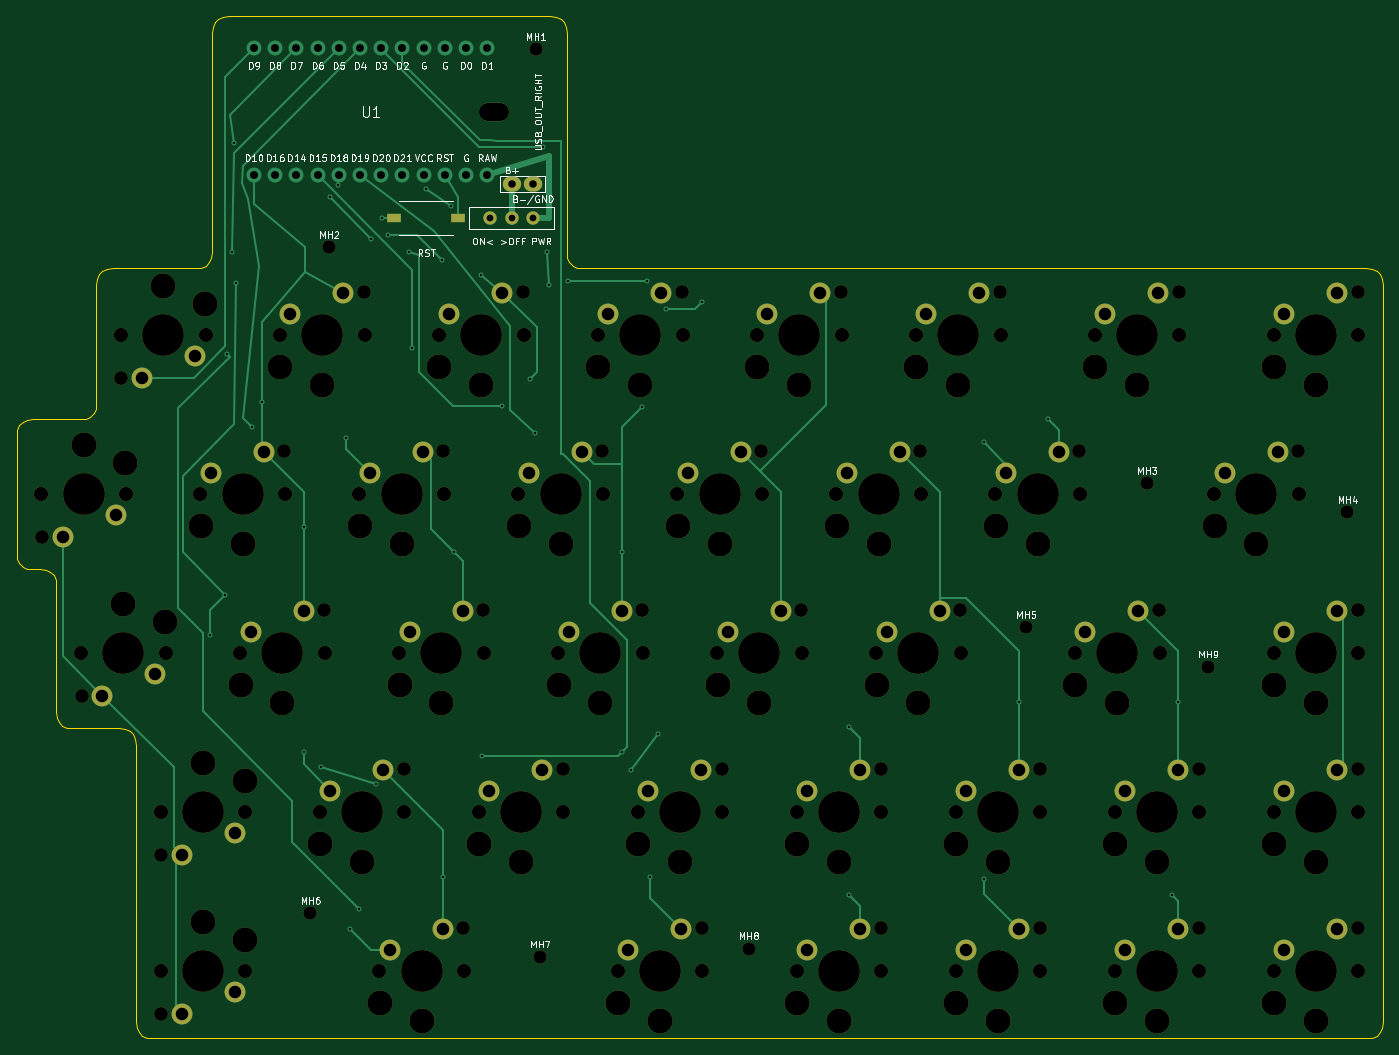
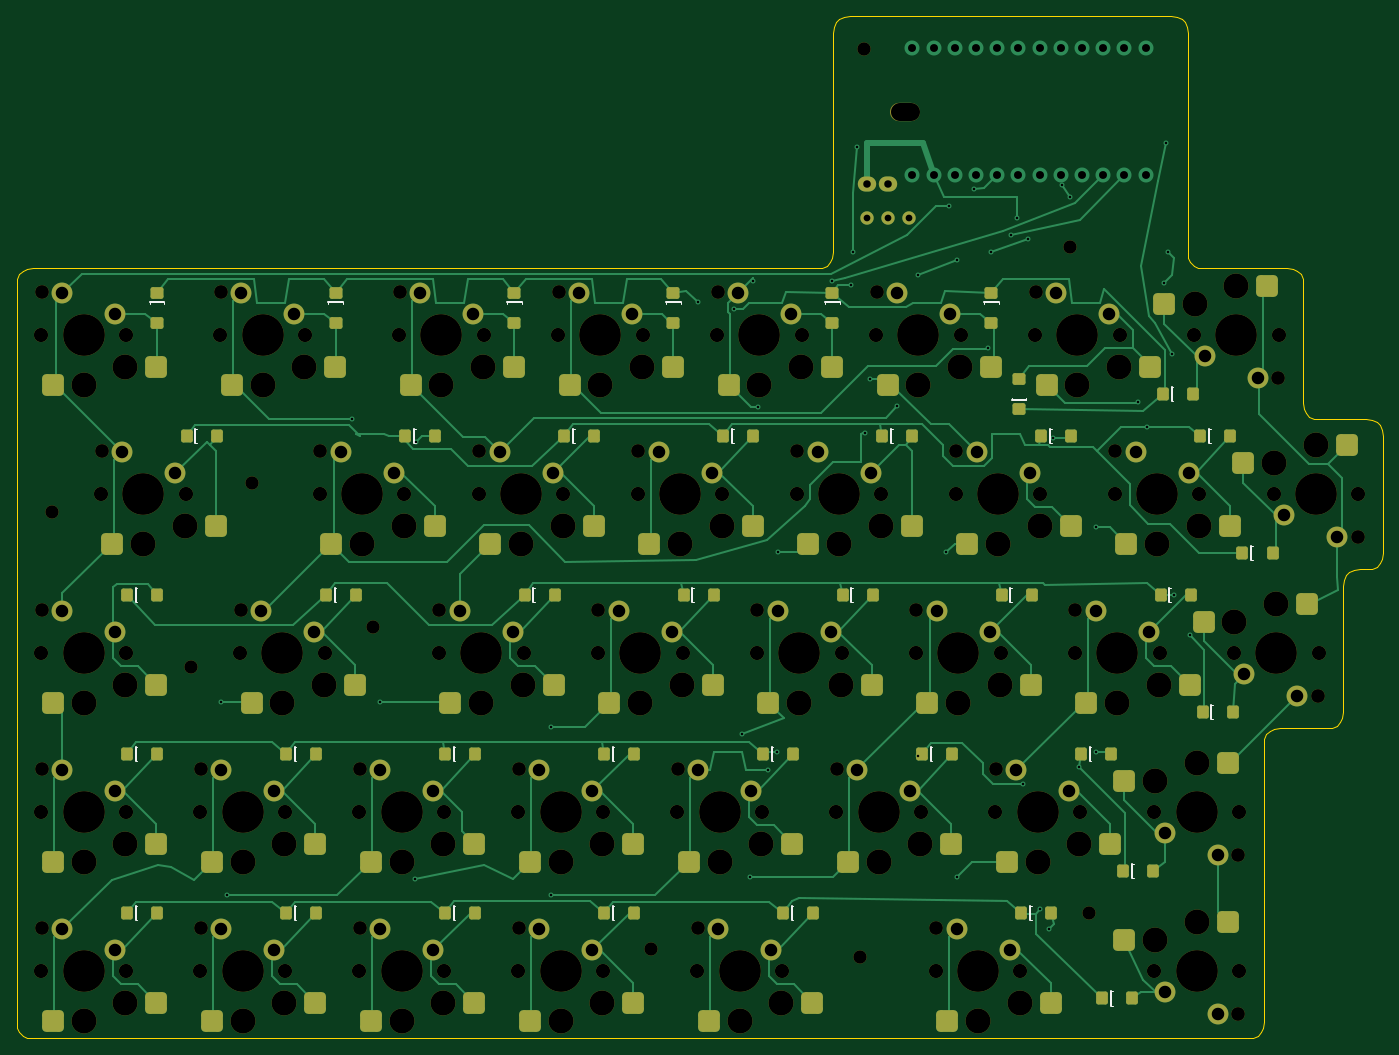
Circuit board: 12 layer files. Board 163.7 x 122.5 mm.
- bottom_copper: kc2_right-B_Cu.gbl (47504 bytes)
- bottom_mask: kc2_right-B_Mask.gbs (17438 bytes)
- paste: kc2_right-B_Paste.gbp (7019 bytes)
- bottom_silk: kc2_right-B_Silkscreen.gbo (24244 bytes)
- outline: kc2_right-Edge_Cuts.gm1 (6172 bytes)
- top_copper: kc2_right-F_Cu.gtl (16611 bytes)
- top_mask: kc2_right-F_Mask.gts (11382 bytes)
- paste: kc2_right-F_Paste.gtp (561 bytes)
- top_silk: kc2_right-F_Silkscreen.gto (112537 bytes)
- drill: kc2_right-NPTH.drl (4811 bytes)
- drill: kc2_right-PTH.drl (3102 bytes)
- drill: kc2_right-drill-report.txt (1008 bytes)

=== bottom_copper: kc2_right-B_Cu.gbl (47504 bytes, source omitted) ===
=== bottom_mask: kc2_right-B_Mask.gbs (17438 bytes, source omitted) ===
=== paste: kc2_right-B_Paste.gbp (7019 bytes, source omitted) ===
=== bottom_silk: kc2_right-B_Silkscreen.gbo (24244 bytes, source omitted) ===
=== outline: kc2_right-Edge_Cuts.gm1 ===
%TF.GenerationSoftware,KiCad,Pcbnew,10.0.3*%
%TF.CreationDate,2026-09-03T05:27:34+09:00*%
%TF.ProjectId,kc2_right,6b63325f-7269-4676-9874-2e6b69636164,draft-v2*%
%TF.SameCoordinates,Original*%
%TF.FileFunction,Profile,NP*%
%FSLAX46Y46*%
G04 Gerber Fmt 4.6, Leading zero omitted, Abs format (unit mm)*
G04 Created by KiCad (PCBNEW 10.0.3) date 2026-09-03 05:27:34*
%MOMM*%
%LPD*%
G01*
G04 APERTURE LIST*
%TA.AperFunction,Profile*%
%ADD10C,0.100000*%
%TD*%
G04 APERTURE END LIST*
D10*
X35000000Y-89600000D02*
X35080000Y-88880000D01*
X35000000Y-103550000D02*
X35000000Y-89600000D01*
X35080000Y-88880000D02*
X35320000Y-88320000D01*
X35080000Y-104270000D02*
X35000000Y-103550000D01*
X35320000Y-88320000D02*
X35720000Y-87920000D01*
X35320000Y-104830000D02*
X35080000Y-104270000D01*
X35720000Y-87920000D02*
X36280000Y-87680000D01*
X35720000Y-105230000D02*
X35320000Y-104830000D01*
X36280000Y-87680000D02*
X37000000Y-87600000D01*
X36280000Y-105470000D02*
X35720000Y-105230000D01*
X37000000Y-87600000D02*
X42525000Y-87600000D01*
X37000000Y-105550000D02*
X36280000Y-105470000D01*
X37762500Y-105550000D02*
X37000000Y-105550000D01*
X38482500Y-105630000D02*
X37762500Y-105550000D01*
X39042500Y-105870000D02*
X38482500Y-105630000D01*
X39442500Y-106270000D02*
X39042500Y-105870000D01*
X39682500Y-106830000D02*
X39442500Y-106270000D01*
X39762500Y-107550000D02*
X39682500Y-106830000D01*
X39762500Y-122600000D02*
X39762500Y-107550000D01*
X39842500Y-123320000D02*
X39762500Y-122600000D01*
X40082499Y-123880000D02*
X39842500Y-123320000D01*
X40482500Y-124280000D02*
X40082499Y-123880000D01*
X41042500Y-124520000D02*
X40482500Y-124280000D01*
X41762500Y-124600000D02*
X41042500Y-124520000D01*
X42525000Y-87600000D02*
X43245000Y-87520000D01*
X43245000Y-87520000D02*
X43805000Y-87280000D01*
X43805000Y-87280000D02*
X44205000Y-86880000D01*
X44205000Y-86880000D02*
X44445000Y-86320000D01*
X44445000Y-86320000D02*
X44525000Y-85600000D01*
X44525000Y-71500000D02*
X44605000Y-70780000D01*
X44525000Y-85600000D02*
X44525000Y-71500000D01*
X44605000Y-70780000D02*
X44845000Y-70220000D01*
X44845000Y-70220000D02*
X45245000Y-69820000D01*
X45245000Y-69820000D02*
X45805000Y-69580000D01*
X45805000Y-69580000D02*
X46525000Y-69500000D01*
X46525000Y-69500000D02*
X56400000Y-69500000D01*
X47287500Y-124600000D02*
X41762500Y-124600000D01*
X48007500Y-124680000D02*
X47287500Y-124600000D01*
X48567500Y-124920000D02*
X48007500Y-124680000D01*
X48967500Y-125320000D02*
X48567500Y-124920000D01*
X49207500Y-125880000D02*
X48967500Y-125320000D01*
X49287500Y-126600000D02*
X49207500Y-125880000D01*
X49287500Y-141650000D02*
X49287500Y-126600000D01*
X49287500Y-142450000D02*
X49287500Y-141650000D01*
X49287500Y-143250000D02*
X49287500Y-142450000D01*
X49287500Y-144050000D02*
X49287500Y-143250000D01*
X49287500Y-144850000D02*
X49287500Y-144050000D01*
X49287500Y-145650000D02*
X49287500Y-144850000D01*
X49287500Y-159750000D02*
X49287500Y-145650000D01*
X49367500Y-160470000D02*
X49287500Y-159750000D01*
X49607500Y-161030000D02*
X49367500Y-160470000D01*
X50007500Y-161430000D02*
X49607500Y-161030000D01*
X50567500Y-161670000D02*
X50007500Y-161430000D01*
X51287500Y-161750000D02*
X50567500Y-161670000D01*
X56400000Y-69500000D02*
X57120000Y-69420000D01*
X57120000Y-69420000D02*
X57680000Y-69180000D01*
X57680000Y-69180000D02*
X58080000Y-68780000D01*
X58080000Y-68780000D02*
X58320000Y-68220000D01*
X58320000Y-68220000D02*
X58400000Y-67500000D01*
X58400000Y-41250000D02*
X58480000Y-40529999D01*
X58400000Y-67500000D02*
X58400000Y-41250000D01*
X58480000Y-40529999D02*
X58720000Y-39970000D01*
X58720000Y-39970000D02*
X59120000Y-39570000D01*
X59120000Y-39570000D02*
X59680000Y-39330000D01*
X59680000Y-39330000D02*
X60400000Y-39250000D01*
X60400000Y-39250000D02*
X98900000Y-39250000D01*
X98900000Y-39250000D02*
X99620000Y-39330000D01*
X99620000Y-39330000D02*
X100180000Y-39570000D01*
X100180000Y-39570000D02*
X100580000Y-39970000D01*
X100580000Y-39970000D02*
X100820000Y-40530000D01*
X100820000Y-40530000D02*
X100900000Y-41250000D01*
X100900000Y-41250000D02*
X100900000Y-67500000D01*
X100900000Y-67500000D02*
X100980000Y-68220000D01*
X100980000Y-68220000D02*
X101220000Y-68780000D01*
X101220000Y-68780000D02*
X101620000Y-69180000D01*
X101620000Y-69180000D02*
X102180000Y-69420000D01*
X102180000Y-69420000D02*
X102900000Y-69500000D01*
X102900000Y-69500000D02*
X196687500Y-69500000D01*
X196687500Y-69500000D02*
X197407500Y-69580000D01*
X196687500Y-161750000D02*
X51287500Y-161750000D01*
X197407500Y-69580000D02*
X197967500Y-69820000D01*
X197407500Y-161670000D02*
X196687500Y-161750000D01*
X197967500Y-69820000D02*
X198367500Y-70220000D01*
X197967500Y-161430000D02*
X197407500Y-161670000D01*
X198367500Y-70220000D02*
X198607500Y-70780000D01*
X198367500Y-161030000D02*
X197967500Y-161430000D01*
X198607500Y-70780000D02*
X198687500Y-71500000D01*
X198607500Y-160470000D02*
X198367500Y-161030000D01*
X198687500Y-71500000D02*
X198687500Y-85050000D01*
X198687500Y-85050000D02*
X198687500Y-85850000D01*
X198687500Y-85850000D02*
X198687500Y-86650000D01*
X198687500Y-86650000D02*
X198687500Y-87450000D01*
X198687500Y-87450000D02*
X198687500Y-88250000D01*
X198687500Y-88250000D02*
X198687500Y-89050000D01*
X198687500Y-89050000D02*
X198687500Y-104100000D01*
X198687500Y-104100000D02*
X198687500Y-104900000D01*
X198687500Y-104900000D02*
X198687500Y-105700000D01*
X198687500Y-105700000D02*
X198687500Y-106500000D01*
X198687500Y-106500000D02*
X198687500Y-107300000D01*
X198687500Y-107300000D02*
X198687500Y-108100000D01*
X198687500Y-108100000D02*
X198687500Y-123150000D01*
X198687500Y-123150000D02*
X198687500Y-123950000D01*
X198687500Y-123950000D02*
X198687500Y-124750000D01*
X198687500Y-124750000D02*
X198687500Y-125550000D01*
X198687500Y-125550000D02*
X198687500Y-126350000D01*
X198687500Y-126350000D02*
X198687500Y-127150000D01*
X198687500Y-127150000D02*
X198687500Y-142200000D01*
X198687500Y-142200000D02*
X198687500Y-143000000D01*
X198687500Y-143000000D02*
X198687500Y-143800000D01*
X198687500Y-143800000D02*
X198687500Y-144600000D01*
X198687500Y-144600000D02*
X198687500Y-145400000D01*
X198687500Y-145400000D02*
X198687500Y-146200000D01*
X198687500Y-146200000D02*
X198687500Y-159750000D01*
X198687500Y-159750000D02*
X198607500Y-160470000D01*
M02*

=== top_copper: kc2_right-F_Cu.gtl (16611 bytes, source omitted) ===
=== top_mask: kc2_right-F_Mask.gts (11382 bytes, source omitted) ===
=== paste: kc2_right-F_Paste.gtp ===
%TF.GenerationSoftware,KiCad,Pcbnew,10.0.3*%
%TF.CreationDate,2026-09-03T05:27:34+09:00*%
%TF.ProjectId,kc2_right,6b63325f-7269-4676-9874-2e6b69636164,draft-v2*%
%TF.SameCoordinates,Original*%
%TF.FileFunction,Paste,Top*%
%TF.FilePolarity,Positive*%
%FSLAX46Y46*%
G04 Gerber Fmt 4.6, Leading zero omitted, Abs format (unit mm)*
G04 Created by KiCad (PCBNEW 10.0.3) date 2026-09-03 05:27:34*
%MOMM*%
%LPD*%
G01*
G04 APERTURE LIST*
%ADD10R,1.750000X1.000000*%
G04 APERTURE END LIST*
D10*
%TO.C,SW_RST1*%
X87925000Y-63450000D03*
X80175000Y-63450000D03*
%TD*%
M02*

=== top_silk: kc2_right-F_Silkscreen.gto (112537 bytes, source omitted) ===
=== drill: kc2_right-NPTH.drl ===
M48
; DRILL file KiCad 10.0.3 date 2026-09-03T05:27:35
; FORMAT={-:-/ absolute / metric / decimal}
; #@! TF.CreationDate,2026-09-03T05:27:35+09:00
; #@! TF.GenerationSoftware,Kicad,Pcbnew,10.0.3
; #@! TF.FileFunction,NonPlated,1,2,NPTH
FMAT,2
METRIC
; #@! TA.AperFunction,NonPlated,NPTH,ComponentDrill
T1C1.600
; #@! TA.AperFunction,NonPlated,NPTH,ComponentDrill
T2C1.650
; #@! TA.AperFunction,NonPlated,NPTH,ComponentDrill
T3C1.700
; #@! TA.AperFunction,NonPlated,NPTH,ComponentDrill
T4C2.200
; #@! TA.AperFunction,NonPlated,NPTH,ComponentDrill
T5C3.000
; #@! TA.AperFunction,NonPlated,NPTH,ComponentDrill
T6C5.000
%
G90
G05
T1
X70.188Y-146.75
X72.438Y-67.0
X97.188Y-43.25
X97.688Y-152.0
X122.688Y-151.0
X155.938Y-112.5
X170.438Y-95.25
X177.75Y-117.25
X194.438Y-98.75
T2
X38.025Y-101.725
X42.788Y-120.775
X47.55Y-82.675
X52.312Y-139.825
X52.312Y-158.875
X67.075Y-91.425
X71.837Y-110.475
X76.6Y-72.375
X81.362Y-129.525
X86.125Y-91.425
X88.506Y-148.575
X90.888Y-110.475
X95.65Y-72.375
X100.412Y-129.525
X105.175Y-91.425
X109.938Y-110.475
X114.7Y-72.375
X117.081Y-148.575
X119.462Y-129.525
X124.225Y-91.425
X128.987Y-110.475
X133.75Y-72.375
X138.512Y-129.525
X138.512Y-148.575
X143.275Y-91.425
X148.037Y-110.475
X152.8Y-72.375
X157.562Y-129.525
X157.562Y-148.575
X162.325Y-91.425
X171.85Y-110.475
X174.231Y-72.375
X176.612Y-129.525
X176.612Y-148.575
X188.519Y-91.425
X195.662Y-72.375
X195.662Y-110.475
X195.662Y-129.525
X195.662Y-148.575
T3
X37.945Y-96.575
X42.707Y-115.625
X47.47Y-77.525
X48.105Y-96.575
X52.232Y-134.675
X52.232Y-153.725
X52.867Y-115.625
X56.995Y-96.575
X57.63Y-77.525
X61.758Y-115.625
X62.392Y-134.675
X62.392Y-153.725
X66.52Y-77.525
X67.155Y-96.575
X71.282Y-134.675
X71.917Y-115.625
X76.045Y-96.575
X76.68Y-77.525
X78.426Y-153.725
X80.807Y-115.625
X81.442Y-134.675
X85.57Y-77.525
X86.205Y-96.575
X88.586Y-153.725
X90.332Y-134.675
X90.968Y-115.625
X95.095Y-96.575
X95.73Y-77.525
X99.858Y-115.625
X100.492Y-134.675
X104.62Y-77.525
X105.255Y-96.575
X107.001Y-153.725
X109.382Y-134.675
X110.017Y-115.625
X114.145Y-96.575
X114.78Y-77.525
X117.161Y-153.725
X118.907Y-115.625
X119.542Y-134.675
X123.67Y-77.525
X124.305Y-96.575
X128.433Y-134.675
X128.433Y-153.725
X129.067Y-115.625
X133.195Y-96.575
X133.83Y-77.525
X137.957Y-115.625
X138.593Y-134.675
X138.593Y-153.725
X142.72Y-77.525
X143.355Y-96.575
X147.482Y-134.675
X147.482Y-153.725
X148.118Y-115.625
X152.245Y-96.575
X152.88Y-77.525
X157.642Y-134.675
X157.642Y-153.725
X161.77Y-115.625
X162.405Y-96.575
X164.151Y-77.525
X166.532Y-134.675
X166.532Y-153.725
X171.93Y-115.625
X174.311Y-77.525
X176.692Y-134.675
X176.692Y-153.725
X178.439Y-96.575
X185.582Y-77.525
X185.582Y-115.625
X185.582Y-134.675
X185.582Y-153.725
X188.599Y-96.575
X195.742Y-77.525
X195.742Y-115.625
X195.742Y-134.675
X195.742Y-153.725
T5
X43.025Y-90.675
X47.787Y-109.725
X48.025Y-92.775
X52.55Y-71.625
X52.787Y-111.825
X57.075Y-100.375
X57.312Y-128.775
X57.312Y-147.825
X57.55Y-73.725
X61.837Y-119.425
X62.075Y-102.475
X62.312Y-130.875
X62.312Y-149.925
X66.6Y-81.325
X66.837Y-121.525
X71.362Y-138.475
X71.6Y-83.425
X76.125Y-100.375
X76.362Y-140.575
X78.506Y-157.525
X80.888Y-119.425
X81.125Y-102.475
X83.506Y-159.625
X85.65Y-81.325
X85.888Y-121.525
X90.412Y-138.475
X90.65Y-83.425
X95.175Y-100.375
X95.412Y-140.575
X99.938Y-119.425
X100.175Y-102.475
X104.7Y-81.325
X104.938Y-121.525
X107.081Y-157.525
X109.462Y-138.475
X109.7Y-83.425
X112.081Y-159.625
X114.225Y-100.375
X114.462Y-140.575
X118.987Y-119.425
X119.225Y-102.475
X123.75Y-81.325
X123.987Y-121.525
X128.512Y-138.475
X128.512Y-157.525
X128.75Y-83.425
X133.275Y-100.375
X133.512Y-140.575
X133.512Y-159.625
X138.037Y-119.425
X138.275Y-102.475
X142.8Y-81.325
X143.037Y-121.525
X147.562Y-138.475
X147.562Y-157.525
X147.8Y-83.425
X152.325Y-100.375
X152.562Y-140.575
X152.562Y-159.625
X157.325Y-102.475
X161.85Y-119.425
X164.231Y-81.325
X166.612Y-138.475
X166.612Y-157.525
X166.85Y-121.525
X169.231Y-83.425
X171.612Y-140.575
X171.612Y-159.625
X178.519Y-100.375
X183.519Y-102.475
X185.662Y-81.325
X185.662Y-119.425
X185.662Y-138.475
X185.662Y-157.525
X190.662Y-83.425
X190.662Y-121.525
X190.662Y-140.575
X190.662Y-159.625
T6
X43.025Y-96.575
X47.787Y-115.625
X52.55Y-77.525
X57.312Y-134.675
X57.312Y-153.725
X62.075Y-96.575
X66.837Y-115.625
X71.6Y-77.525
X76.362Y-134.675
X81.125Y-96.575
X83.506Y-153.725
X85.888Y-115.625
X90.65Y-77.525
X95.412Y-134.675
X100.175Y-96.575
X104.938Y-115.625
X109.7Y-77.525
X112.081Y-153.725
X114.462Y-134.675
X119.225Y-96.575
X123.987Y-115.625
X128.75Y-77.525
X133.512Y-134.675
X133.512Y-153.725
X138.275Y-96.575
X143.037Y-115.625
X147.8Y-77.525
X152.562Y-134.675
X152.562Y-153.725
X157.325Y-96.575
X166.85Y-115.625
X169.231Y-77.525
X171.612Y-134.675
X171.612Y-153.725
X183.519Y-96.575
X190.662Y-77.525
X190.662Y-115.625
X190.662Y-134.675
X190.662Y-153.725
T4
X91.5Y-50.75G85X92.9Y-50.75
G05
M30

=== drill: kc2_right-PTH.drl ===
M48
; DRILL file KiCad 10.0.3 date 2026-09-03T05:27:35
; FORMAT={-:-/ absolute / metric / decimal}
; #@! TF.CreationDate,2026-09-03T05:27:35+09:00
; #@! TF.GenerationSoftware,Kicad,Pcbnew,10.0.3
; #@! TF.FileFunction,Plated,1,2,PTH
FMAT,2
METRIC
; #@! TA.AperFunction,Plated,PTH,ViaDrill
T1C0.300
; #@! TA.AperFunction,Plated,PTH,ComponentDrill
T2C0.800
; #@! TA.AperFunction,Plated,PTH,ComponentDrill
T3C0.900
; #@! TA.AperFunction,Plated,PTH,ComponentDrill
T4C0.950
; #@! TA.AperFunction,Plated,PTH,ComponentDrill
T5C1.500
%
G90
G05
T1
X58.149Y-113.432
X59.982Y-108.585
X60.25Y-79.75
X60.75Y-67.5
X61.0Y-54.5
X61.25Y-71.25
X63.208Y-88.529
X64.374Y-85.548
X69.362Y-127.434
X69.377Y-100.5
X71.462Y-129.205
X72.5Y-61.0
X73.5Y-59.5
X74.481Y-89.774
X74.965Y-148.676
X76.022Y-146.264
X77.5Y-66.0
X78.072Y-131.305
X78.8Y-63.45
X79.5Y-65.5
X82.0Y-67.5
X82.326Y-79.039
X84.0Y-60.0
X86.0Y-68.5
X86.046Y-142.397
X87.0Y-62.0
X87.332Y-103.492
X90.65Y-70.3
X90.754Y-127.917
X93.174Y-86.047
X96.457Y-82.774
X97.05Y-89.179
X98.0Y-55.0
X98.5Y-67.5
X98.762Y-71.481
X101.0Y-71.0
X107.477Y-103.492
X107.54Y-127.434
X108.611Y-129.595
X109.91Y-86.104
X110.495Y-71.0
X110.885Y-142.397
X111.8Y-125.3
X112.733Y-74.378
X117.055Y-73.565
X134.723Y-124.441
X134.723Y-144.562
X150.859Y-90.368
X150.925Y-142.634
X155.102Y-121.448
X158.562Y-87.576
X173.461Y-144.583
X174.153Y-121.448
T2
X91.76Y-63.45
X94.3Y-63.45
X96.84Y-63.45
T3
X94.3Y-59.4
X96.84Y-59.4
T4
X63.43Y-43.13
X63.43Y-58.37
X65.97Y-43.13
X65.97Y-58.37
X68.51Y-43.13
X68.51Y-58.37
X71.05Y-43.13
X71.05Y-58.37
X73.59Y-43.13
X73.59Y-58.37
X76.13Y-43.13
X76.13Y-58.37
X78.67Y-43.13
X78.67Y-58.37
X81.21Y-43.13
X81.21Y-58.37
X83.75Y-43.13
X83.75Y-58.37
X86.29Y-43.13
X86.29Y-58.37
X88.83Y-43.13
X88.83Y-58.37
X91.37Y-43.13
X91.37Y-58.37
T5
X40.485Y-101.655
X45.247Y-120.705
X46.835Y-99.115
X50.01Y-82.605
X51.597Y-118.165
X54.773Y-139.755
X54.773Y-158.805
X56.36Y-80.065
X58.265Y-94.035
X61.122Y-137.215
X61.122Y-156.265
X63.027Y-113.085
X64.615Y-91.495
X67.79Y-74.985
X69.377Y-110.545
X72.552Y-132.135
X74.14Y-72.445
X77.315Y-94.035
X78.903Y-129.595
X79.696Y-151.185
X82.078Y-113.085
X83.665Y-91.495
X86.046Y-148.645
X86.84Y-74.985
X88.427Y-110.545
X91.602Y-132.135
X93.19Y-72.445
X96.365Y-94.035
X97.953Y-129.595
X101.127Y-113.085
X102.715Y-91.495
X105.89Y-74.985
X107.477Y-110.545
X108.271Y-151.185
X110.652Y-132.135
X112.24Y-72.445
X114.621Y-148.645
X115.415Y-94.035
X117.002Y-129.595
X120.177Y-113.085
X121.765Y-91.495
X124.94Y-74.985
X126.527Y-110.545
X129.702Y-132.135
X129.702Y-151.185
X131.29Y-72.445
X134.465Y-94.035
X136.052Y-129.595
X136.052Y-148.645
X139.227Y-113.085
X140.815Y-91.495
X143.99Y-74.985
X145.577Y-110.545
X148.752Y-132.135
X148.752Y-151.185
X150.34Y-72.445
X153.515Y-94.035
X155.102Y-129.595
X155.102Y-148.645
X159.865Y-91.495
X163.04Y-113.085
X165.421Y-74.985
X167.802Y-132.135
X167.802Y-151.185
X169.39Y-110.545
X171.771Y-72.445
X174.153Y-129.595
X174.153Y-148.645
X179.709Y-94.035
X186.059Y-91.495
X186.852Y-74.985
X186.852Y-113.085
X186.852Y-132.135
X186.852Y-151.185
X193.202Y-72.445
X193.202Y-110.545
X193.202Y-129.595
X193.202Y-148.645
M30

=== drill: kc2_right-drill-report.txt (1008 bytes, source withheld) ===
